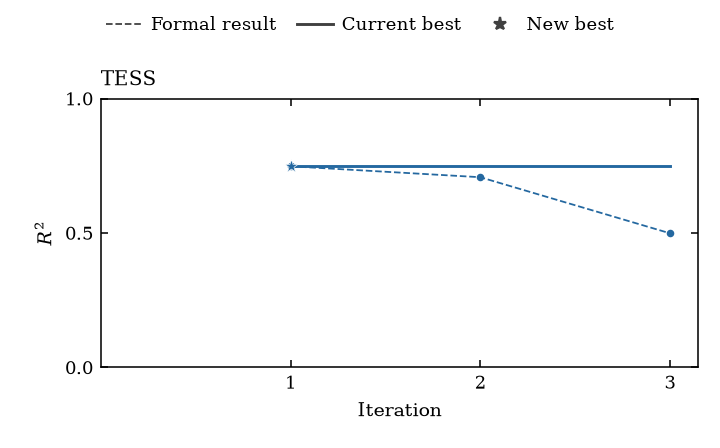

Source data for this figure (header and first rows):
iteration, exp_id, model, score, metric, direction, validity, status, source
1, cadence_gated_spectral_resnet_iter_001_0…, cadence_gated_spectral_resnet, , , , fail, skipped_time_risk, iter_001/iteration_001/cadence_gated_spe…
1, cadence_gated_spectral_resnet_iter_001_0…, cadence_gated_spectral_resnet, , , , fail, skipped_time_risk, iter_001/iteration_001/cadence_gated_spe…
1, cadence_gated_spectral_resnet_iter_001_0…, cadence_gated_spectral_resnet, , , , fail, skipped_time_risk, iter_001/iteration_001/cadence_gated_spe…
1, cadence_gated_spectral_resnet_iter_001_0…, cadence_gated_spectral_resnet, , , , fail, skipped_time_risk, iter_001/iteration_001/cadence_gated_spe…
1, cadence_gated_spectral_resnet_iter_001_0…, cadence_gated_spectral_resnet, , , , fail, skipped_time_risk, iter_001/iteration_001/cadence_gated_spe…
1, cadence_gated_spectral_resnet_iter_001_0…, cadence_gated_spectral_resnet, 0.7481, r2, higher, pass, success, iter_001/iteration_001/cadence_gated_spe…
2, physical_grid_spacing_resnet_iter_002_00…, physical_grid_spacing_resnet, , , , fail, skipped_time_risk, iter_002/iteration_002/physical_grid_spa…
2, physical_grid_spacing_resnet_iter_002_00…, physical_grid_spacing_resnet, , , , fail, skipped_time_risk, iter_002/iteration_002/physical_grid_spa…
2, physical_grid_spacing_resnet_iter_002_00…, physical_grid_spacing_resnet, , , , fail, skipped_time_risk, iter_002/iteration_002/physical_grid_spa…
2, physical_grid_spacing_resnet_iter_002_00…, physical_grid_spacing_resnet, , , , fail, skipped_time_risk, iter_002/iteration_002/physical_grid_spa…
2, physical_grid_spacing_resnet_iter_002_00…, physical_grid_spacing_resnet, 0.7074, r2, higher, pass, success, iter_002/iteration_002/physical_grid_spa…
3, cadence_relational_spectral_transformer_…, cadence_relational_spectral_transformer, , , , fail, skipped_time_risk, iter_003/iteration_003/cadence_relationa…
3, cadence_relational_spectral_transformer_…, cadence_relational_spectral_transformer, , , , fail, skipped_time_risk, iter_003/iteration_003/cadence_relationa…
3, cadence_relational_spectral_transformer_…, cadence_relational_spectral_transformer, 0.4988, r2, higher, pass, success, iter_003/iteration_003/cadence_relationa…
